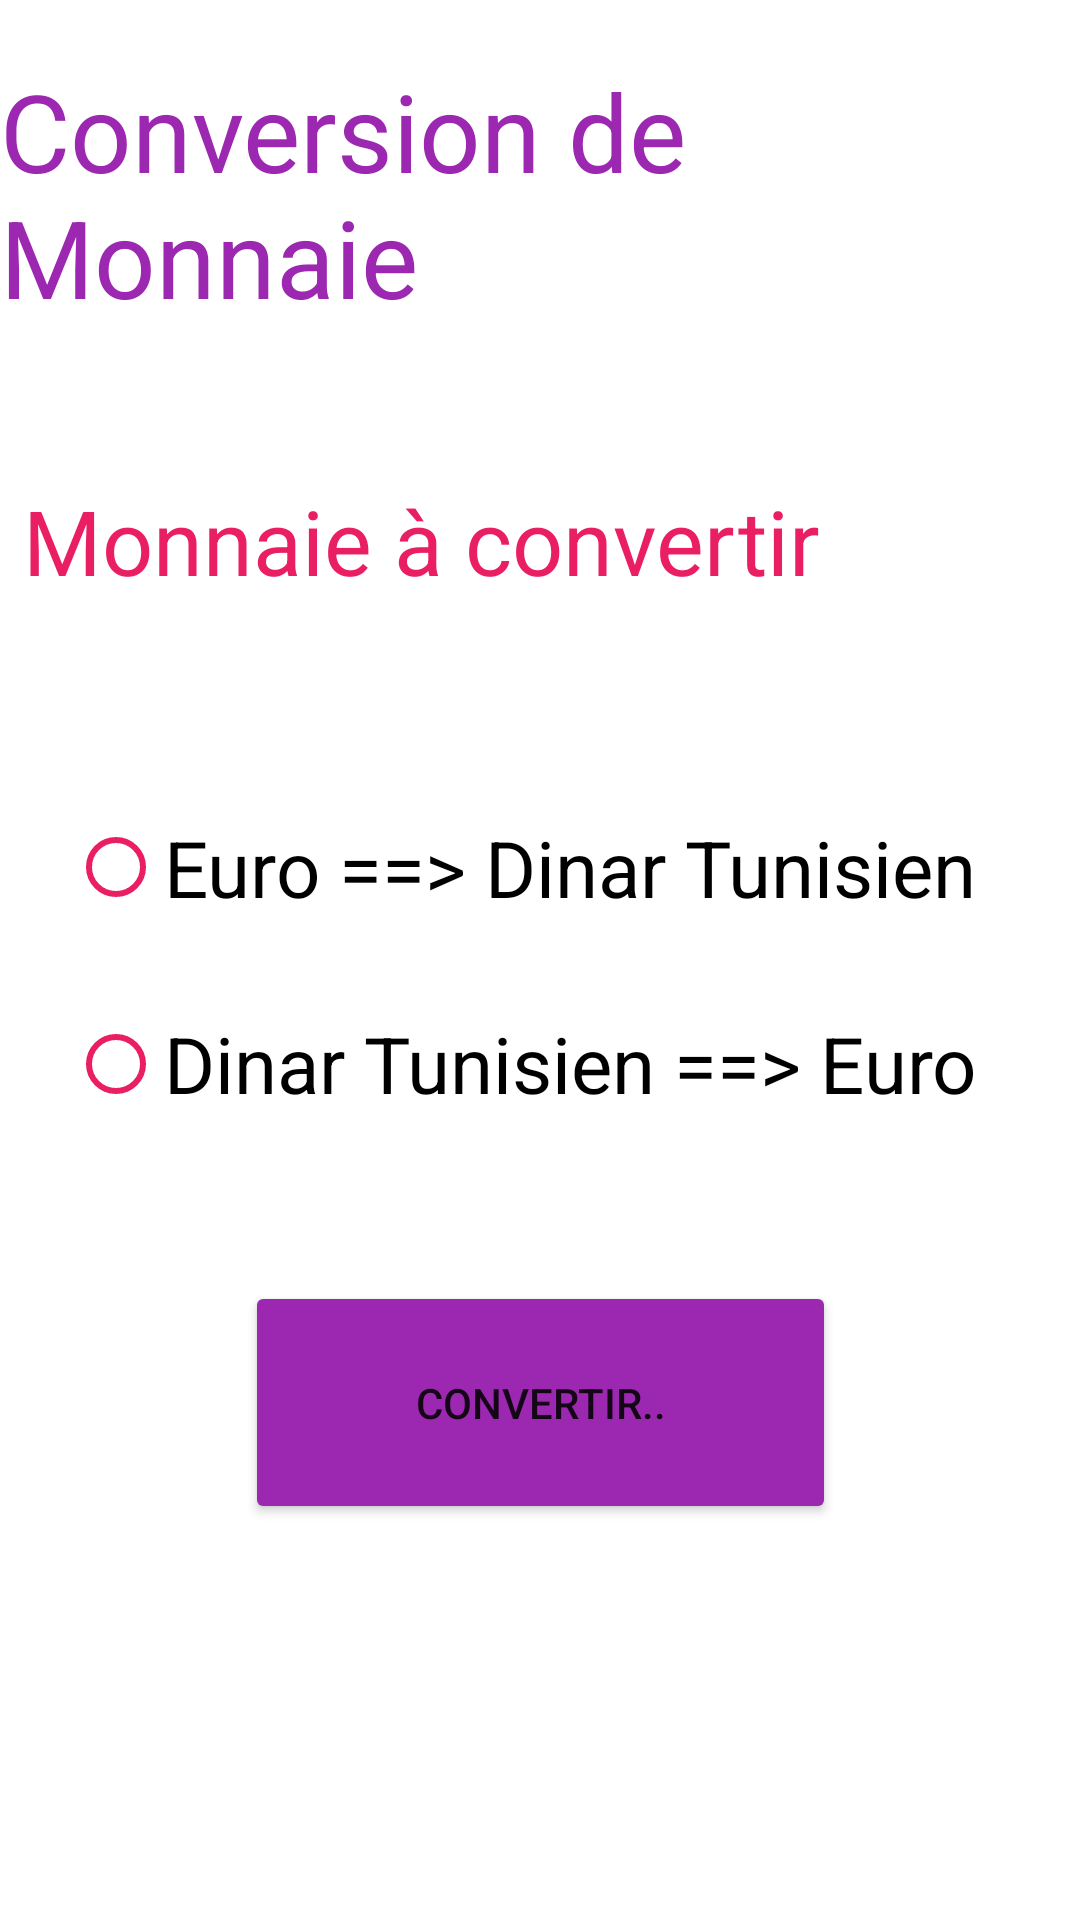

Write the Android layout XML for this screen, with the resource values it uses.
<!-- AndroidManifest.xml: application theme Theme.Conversion -->
<!-- res/layout/activity_main.xml -->
<?xml version="1.0" encoding="utf-8"?>
<androidx.constraintlayout.widget.ConstraintLayout xmlns:android="http://schemas.android.com/apk/res/android"
    xmlns:app="http://schemas.android.com/apk/res-auto"
    xmlns:tools="http://schemas.android.com/tools"
    android:layout_width="match_parent"
    android:layout_height="match_parent"
    android:background="@drawable/con"
    tools:context=".MainActivity">

    <TextView
        android:id="@+id/textView3"
        android:layout_width="wrap_content"
        android:layout_height="wrap_content"
        android:text="Conversion de Monnaie "
        android:textColor="#9C27B0"
        android:textSize="36sp"
        app:layout_constraintBottom_toBottomOf="parent"
        app:layout_constraintEnd_toEndOf="parent"
        app:layout_constraintHorizontal_bias="0.594"
        app:layout_constraintStart_toStartOf="parent"
        app:layout_constraintTop_toTopOf="parent"
        app:layout_constraintVertical_bias="0.035" />

    <RadioGroup
        android:id="@+id/radioGroup1"
        android:layout_width="315dp"
        android:layout_height="164dp"
        app:layout_constraintBottom_toBottomOf="parent"
        app:layout_constraintEnd_toEndOf="parent"
        app:layout_constraintStart_toStartOf="parent"
        app:layout_constraintTop_toBottomOf="@+id/monnaie"
        app:layout_constraintVertical_bias="0.142">

        <RadioButton
            android:id="@+id/conv1"
            android:layout_width="match_parent"
            android:layout_height="65dp"
            android:buttonTint="#FFFFFF"
            android:text="Euro ==> Dinar Tunisien"
            android:textColor="#000000"
            android:textColorHint="#E91E63"
            android:textSize="26sp"
            app:buttonTint="#E91E63" />

        <RadioButton
            android:id="@+id/conv2"
            android:layout_width="wrap_content"
            android:layout_height="66dp"
            android:buttonTint="#FFFFFF"
            android:text="Dinar Tunisien ==> Euro"
            android:textColor="#000000"
            android:textColorLink="#E91E63"
            android:textSize="26sp"
            app:buttonTint="#E91E63" />
    </RadioGroup>

    <Button
        android:id="@+id/convertir"
        android:layout_width="197dp"
        android:layout_height="81dp"
        android:layout_marginBottom="132dp"
        android:shadowColor="#9C27B0"
        android:text="Convertir.."
        app:backgroundTint="#9C27B0"
        app:layout_constraintBottom_toBottomOf="parent"
        app:layout_constraintEnd_toEndOf="parent"
        app:layout_constraintStart_toStartOf="parent"
        app:rippleColor="#9C27B0"
        app:strokeColor="#9C27B0" />

    <TextView
        android:id="@+id/result"
        android:layout_width="253dp"
        android:layout_height="93dp"
        android:background="#FFFFFF"
        android:ems="10"
        android:inputType="textPersonName"
        android:textColor="#E91E63"
        android:textSize="30sp"
        app:layout_constraintBottom_toBottomOf="parent"
        app:layout_constraintEnd_toEndOf="parent"
        app:layout_constraintStart_toStartOf="parent"
        app:layout_constraintTop_toBottomOf="@+id/convertir"
        app:layout_constraintVertical_bias="0.766" />

    <EditText
        android:id="@+id/monnaie"
        android:layout_width="345dp"
        android:layout_height="80dp"
        android:layout_marginTop="16dp"
        android:background="#FFFFFF"
        android:ems="10"
        android:hint="Monnaie à convertir"
        android:inputType="number"
        android:textColorHighlight="#FFFFFF"
        android:textColorHint="#E91E63"
        android:textSize="30sp"
        app:layout_constraintBottom_toBottomOf="parent"
        app:layout_constraintEnd_toEndOf="parent"
        app:layout_constraintStart_toStartOf="parent"
        app:layout_constraintTop_toBottomOf="@+id/textView3"
        app:layout_constraintVertical_bias="0.034" />

</androidx.constraintlayout.widget.ConstraintLayout>
<!-- resources referenced by this layout -->
<resources>
  <style name="Theme.Conversion" parent="Theme.MaterialComponents.DayNight.DarkActionBar">
          
          <item name="colorPrimary">@color/purple_500</item>
          <item name="colorPrimaryVariant">@color/purple_700</item>
          <item name="colorOnPrimary">@color/white</item>
          
          <item name="colorSecondary">@color/teal_200</item>
          <item name="colorSecondaryVariant">@color/teal_700</item>
          <item name="colorOnSecondary">@color/black</item>
          
          <item name="android:statusBarColor" tools:targetApi="l">?attr/colorPrimaryVariant</item>
          
      </style>
  <!-- not gathered from this repository: default colours our renderer supplied (Android Studio template values) -->
  <color name="purple_500">#FF6200EE</color>
  <color name="purple_700">#FF3700B3</color>
  <color name="teal_200">#FF03DAC5</color>
  <color name="teal_700">#FF018786</color>
  <color name="black">#FF000000</color>
  <color name="white">#FFFFFFFF</color>
</resources>
